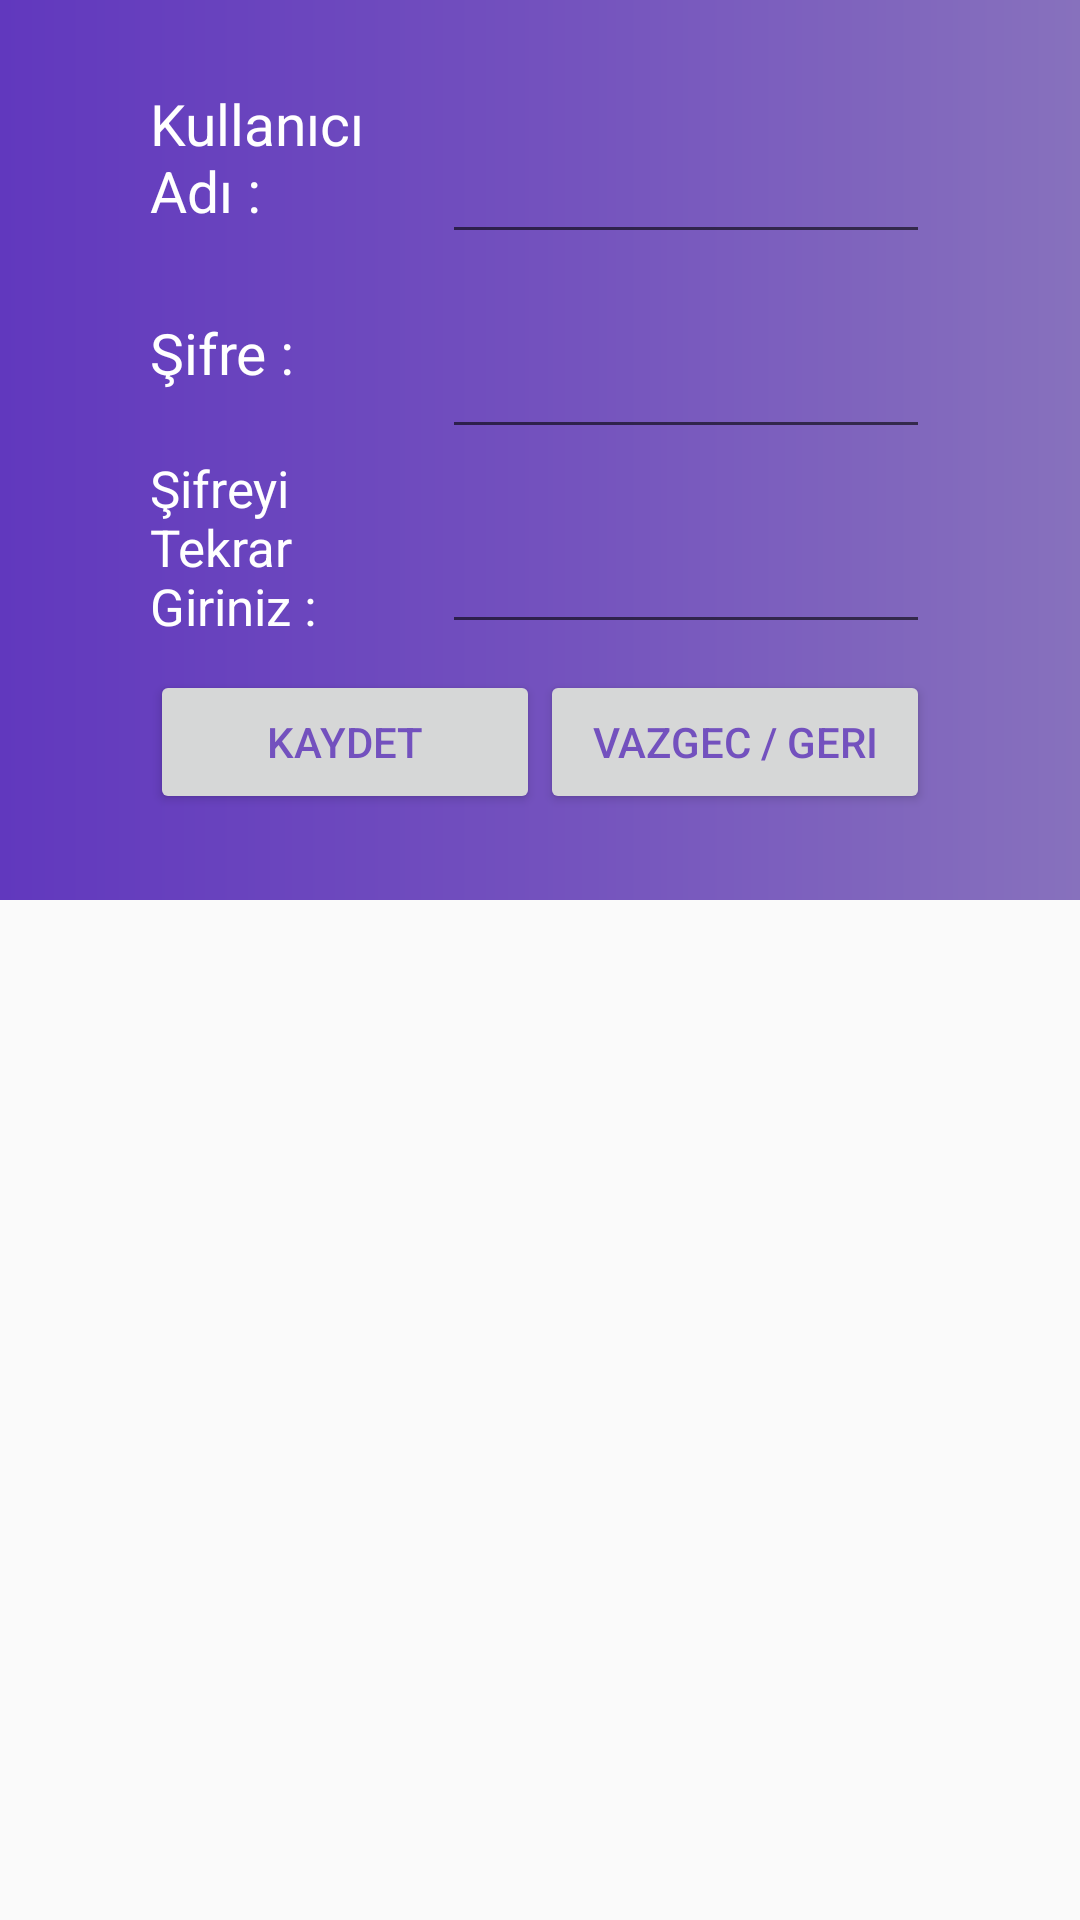

Layout XML and referenced resources for this Android screen:
<!-- AndroidManifest.xml: application theme AppTheme -->
<!-- res/layout/kullanici_kayit.xml -->
<?xml version="1.0" encoding="utf-8"?>
<LinearLayout xmlns:android="http://schemas.android.com/apk/res/android"
    android:orientation="vertical"
    android:layout_width="match_parent"
    android:layout_height="match_parent">

    <LinearLayout
        android:layout_width="match_parent"
        android:layout_height="300dp"
        android:orientation="vertical"
        android:background="@drawable/gradient">
        <LinearLayout
            android:layout_width="match_parent"
            android:layout_height="match_parent"
            android:layout_marginVertical="20dp"
            android:orientation="vertical">

            <LinearLayout
                android:layout_width="match_parent"
                android:layout_height="0dp"
                android:layout_weight="1"
                android:layout_marginHorizontal="50dp"
                android:gravity="center_vertical">
                <TextView
                    android:layout_width="0dp"
                    android:layout_weight="3"
                    android:layout_height="wrap_content"
                    android:textSize="19dp"
                    android:text="Kullanıcı Adı :"
                    android:textColor="@color/colorWhite"/>

                <EditText
                    android:id="@+id/edtKKullaniciAdi"
                    android:layout_width="0dp"
                    android:layout_height="wrap_content"
                    android:layout_weight="5"
                    android:padding="20dp"
                    android:textColor="@color/colorWhite"

                    />
            </LinearLayout><LinearLayout
            android:layout_width="match_parent"
            android:layout_height="0dp"
            android:layout_weight="1"
            android:layout_marginHorizontal="50dp"
            android:gravity="center_vertical">
            <TextView
                android:layout_width="0dp"
                android:layout_weight="3"
                android:layout_height="wrap_content"
                android:textSize="19dp"
                android:text="Şifre :"
                android:textColor="@color/colorWhite"/>

            <EditText
                android:id="@+id/edtKSifre"
                android:layout_width="0dp"
                android:layout_height="wrap_content"
                android:layout_weight="5"
                android:padding="20dp"
                android:textColor="@color/colorWhite"

                />
        </LinearLayout>
            <LinearLayout
                android:layout_width="match_parent"
                android:layout_height="0dp"
                android:layout_weight="1"
                android:layout_marginHorizontal="50dp"
                android:gravity="center_vertical">
                <TextView
                    android:layout_width="0dp"
                    android:layout_weight="3"
                    android:layout_height="wrap_content"
                    android:textSize="17dp"
                    android:text="Şifreyi Tekrar Giriniz :"
                    android:textColor="@color/colorWhite"/>

                <EditText
                    android:id="@+id/edtKSifre2"
                    android:layout_width="0dp"
                    android:layout_height="wrap_content"
                    android:layout_weight="5"
                    android:padding="20dp"
                    android:textColor="@color/colorWhite"

                    />
            </LinearLayout>

            <LinearLayout
                android:layout_width="match_parent"
                android:layout_height="0dp"
                android:layout_weight="1"
                android:layout_marginHorizontal="50dp"
                android:gravity="center_vertical">
                <Button
                    android:id="@+id/btnKKaydet"
                    android:layout_width="0dp"
                    android:layout_weight="1"
                    android:layout_height="wrap_content"
                    android:text="Kaydet"
                    android:textColor="@color/colorPurple" />

                <Button
                    android:id="@+id/btnVazgec"
                    android:layout_width="0dp"
                    android:layout_weight="1"
                    android:layout_height="wrap_content"
                    android:text="Vazgec / Geri"
                    android:textColor="@color/colorPurple"/>

            </LinearLayout>
        </LinearLayout>
    </LinearLayout>

</LinearLayout>
<!-- resources referenced by this layout -->
<resources>
  <color name="colorPurple">#7351BE</color>
  <color name="colorWhite">#fff</color>
  <!-- drawable gradient (drawable) -->
  <?xml version="1.0" encoding="utf-8"?>
  <shape xmlns:android="http://schemas.android.com/apk/res/android">
      android:shape="rectangle"
      <gradient
          android:startColor="#6138BE"
          android:centerColor="#7351BE"
          android:endColor="#8771BD"
          android:angle="0"
          android:type="linear"/>
      <corners
          android:radius="0dp"/>
  </shape>
  <style name="AppTheme" parent="Theme.AppCompat.Light.DarkActionBar">
          
          <item name="colorPrimary">@color/colorPrimary</item>
          <item name="colorPrimaryDark">@color/colorPrimaryDark</item>
          <item name="colorAccent">@color/colorAccent</item>
  
      </style>
  <color name="colorPrimary">#7B61B9</color>
  <color name="colorPrimaryDark">#7B61B9</color>
  <color name="colorAccent">#D81B60</color>
</resources>
